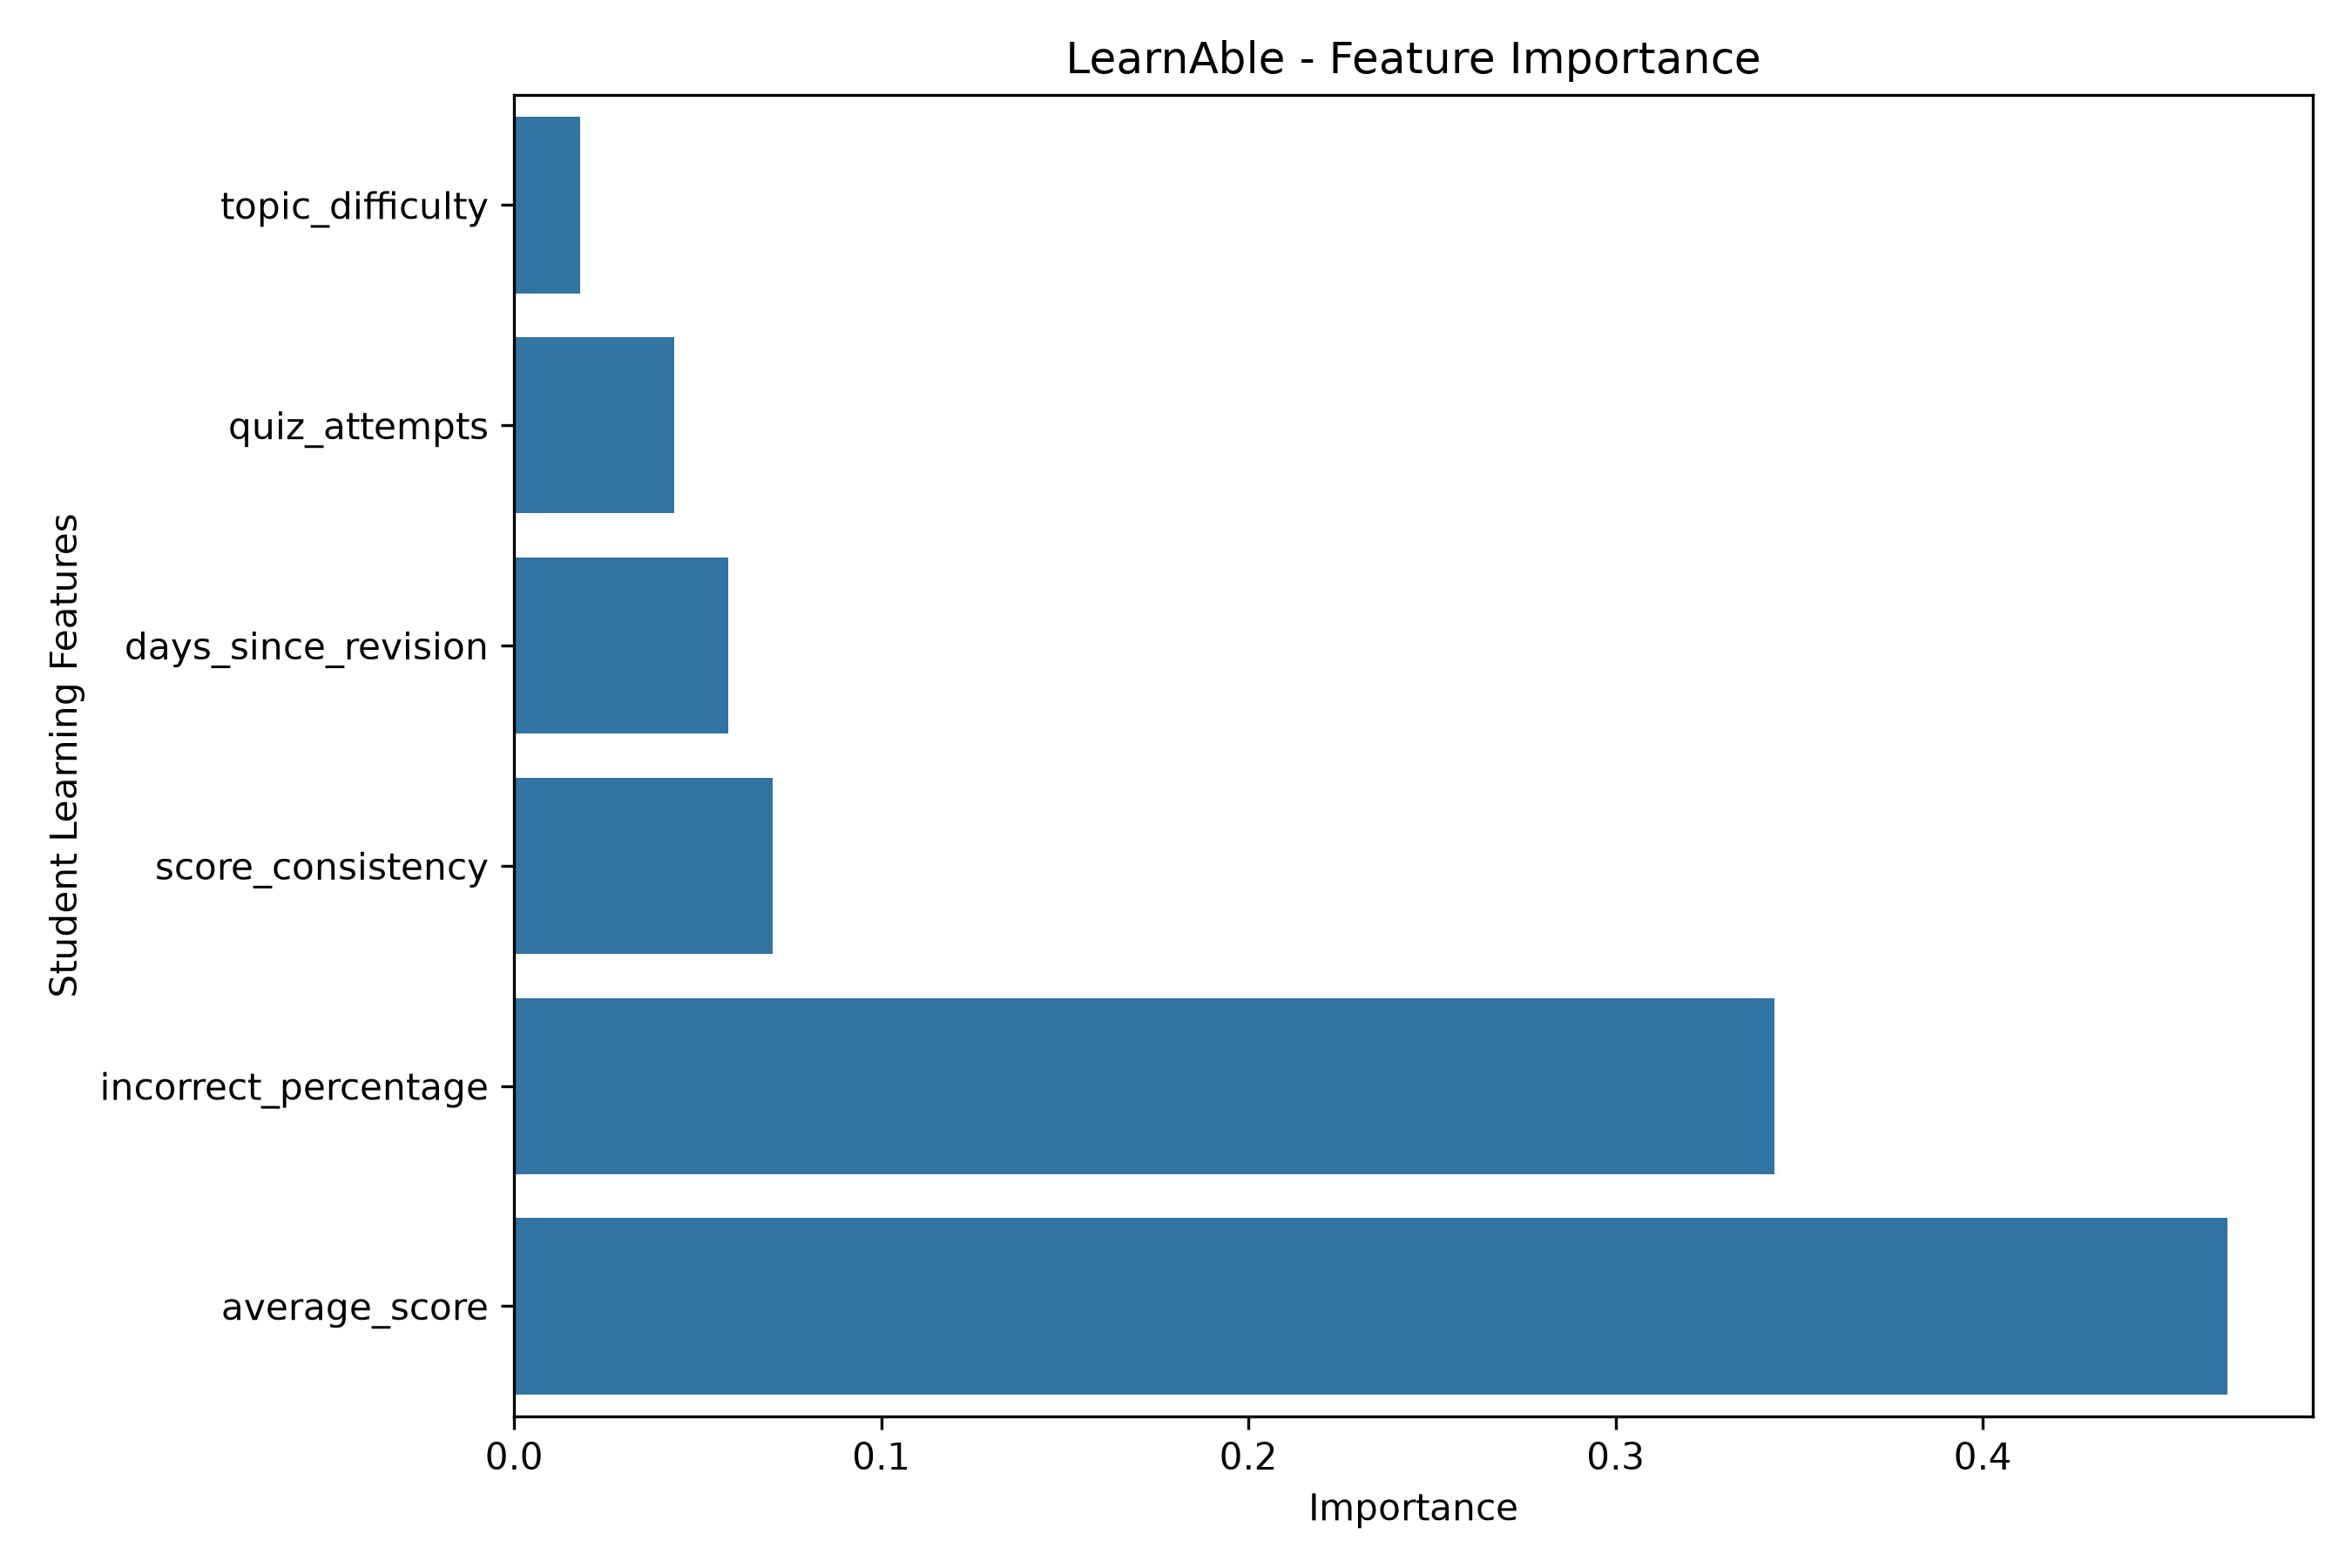

The table this chart was drawn from, first rows:
feature, importance
average_score, 0.4665
incorrect_percentage, 0.3432
score_consistency, 0.07038
days_since_revision, 0.05832
quiz_attempts, 0.04355
topic_difficulty, 0.01798
